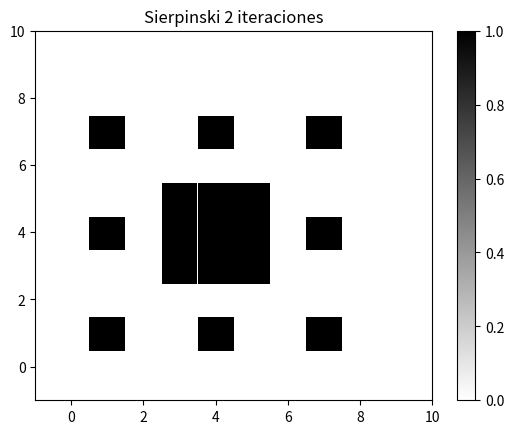

Write the Python code that produced this figure.
import matplotlib.pyplot as plt
import numpy as np
import math


def Sierpinski(n, mapa):
    p1 = []
    puntoscentrales = []
    centro = [(int(3**n/2), int(3**n/2))]
    puntoscentrales.append(centro)
    for i in range(1, n):
        nuevosPuntos = []
        for x in range(0, 3**n):
            for y in range(0, 3**n):
                for j in range(0, 8 ** (i-1)):
                    if (x-int(puntoscentrales[i-1][j][0]))**2+(y-int(puntoscentrales[i-1][j][1]))**2 == 2*((3**(n-i))**2)\
                            or (abs(x-int(puntoscentrales[i-1][j][0])) == 3**(n-i) and abs(y-int(puntoscentrales[i-1][j][1])) == 0)\
                            or (abs(x-int(puntoscentrales[i-1][j][0])) == 0 and abs(y-int(puntoscentrales[i-1][j][1])) == 3**(n-i)):
                        nuevosPuntos.append((x, y))
                        p1.append((x, y))
        puntoscentrales.append(nuevosPuntos)
    print(puntoscentrales)
    relleno = []
    for k in range(0, n):
        for x1 in range(0, 3**n+1):
            for y1 in range(0, 3**n+1):
                for j1 in range(0, 8 ** k):
                    if abs(x1-int(puntoscentrales[k][j1][0])) <= (int(3**(n-k-1)/2)) and abs(y1-int(puntoscentrales[k][j1][1])) <= (int(3**(n-k-1)/2)):
                        relleno.append((x1, y1))

    t = p1 + relleno + centro

    X = np.array([[0 for e in range(3**n+1)] for f in range(3**n+1)], dtype=float)
    valor = 0
    for e in range(3**n):
        for f in range(3**n):
            X[e][f] = valor
        valor = valor + 1
    Y = X.T
    u = np.array([[0 for i in range(3**n+1)] for j in range(3**n+1)], dtype=float)
    for dato in t:
        for i in range(3**n):
            if i == dato[0]:
                for j in range(3**n):
                    if j == dato[1]:
                        u[i][j] = 1
    dimension = [2000, 669, 96, 13, 5]

    plt.clf()
    plt.close()
    size = dimension[n-1]
    size = math.ceil(size)
    cm = plt.cm.get_cmap(mapa)
    plt.scatter(X, Y, c=u, s=size, cmap=cm, marker=u's', linewidths=0)
    plt.ylim(ymax=3**n+1, ymin=-1)
    plt.xlim(xmax=3**n+1, xmin=-1)
    plt.colorbar()
    plt.title('Sierpinski ' + str(n) + ' iteraciones')
    plt.show()
    return [u]


print(Sierpinski(2, 'binary'))

